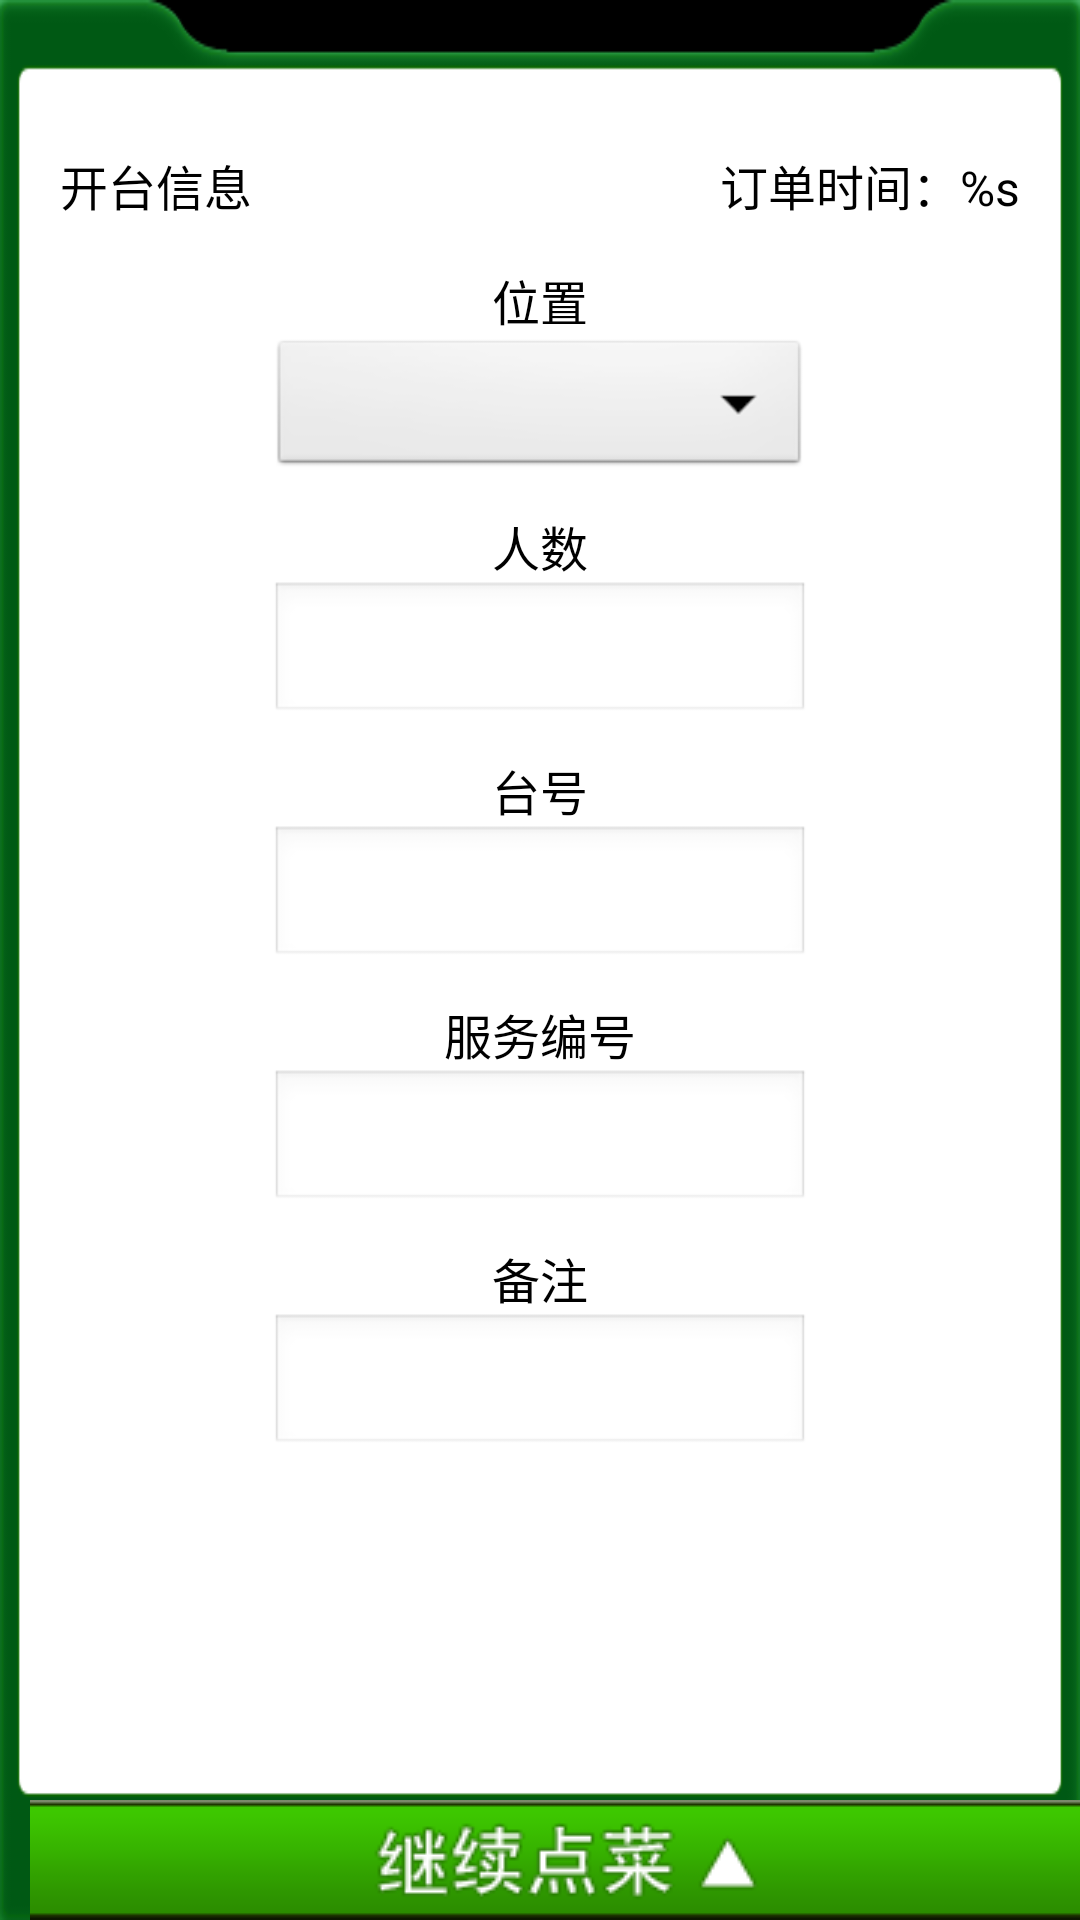

This screen was rendered from an Android layout file. Write that file and the resources it references.
<!-- AndroidManifest.xml: application theme android:Theme.NoTitleBar.Fullscreen -->
<!-- res/layout/dialog_neworder.xml -->
<?xml version="1.0" encoding="utf-8"?>
<LinearLayout xmlns:android="http://schemas.android.com/apk/res/android"
	android:layout_width="fill_parent" android:layout_height="fill_parent"
	android:orientation="vertical" android:background="@drawable/neworder_bg"
	android:gravity="center_horizontal">
	
	<RelativeLayout android:layout_width="fill_parent"
		android:layout_height="wrap_content" android:layout_marginTop="50dip"
		android:layout_marginLeft="20dip" android:layout_marginRight="20dip">
		<TextView android:layout_width="wrap_content"
			android:layout_height="wrap_content" android:text="@string/label_neworder_info"
			android:layout_alignParentLeft="true" android:textSize="16sp"
			android:textColor="#000000" />
		<TextView android:layout_width="wrap_content"
			android:layout_height="wrap_content" android:text="@string/label_neworder_time"
			android:layout_alignParentRight="true" android:textSize="16sp"
			android:id="@+id/text_neworder_time" android:textColor="#000000" />
	</RelativeLayout>
	
	<LinearLayout android:layout_width="wrap_content"
		android:layout_height="wrap_content" android:background="@drawable/line" />
	
	<LinearLayout android:layout_width="fill_parent"
		android:layout_height="wrap_content" android:orientation="vertical"
		android:layout_marginLeft="90dip" android:layout_marginRight="90dip"
		android:gravity="center">
			<TextView android:layout_width="wrap_content"
				android:layout_height="wrap_content" android:text="@string/label_postion"
				android:textSize="16sp" android:textColor="#000000"
				android:layout_marginTop="15dip" />
			<Spinner android:layout_width="fill_parent"
			android:layout_height="wrap_content" 
			android:id="@+id/spinner_position" android:layout_gravity="center"/>
			<TextView android:layout_width="wrap_content"
				android:layout_height="wrap_content" android:text="@string/label_customerno"
				android:textSize="16sp" android:textColor="#000000"
				android:layout_marginTop="10dip" />
			<EditText android:layout_width="fill_parent"
				android:layout_height="wrap_content" android:id="@+id/edit_customerno"
				android:gravity="center" android:maxLength="2" android:singleLine="true"
				android:inputType="number" />
			<TextView android:layout_width="wrap_content"
				android:layout_height="wrap_content" android:text="@string/label_tableno"
				android:textSize="16sp" android:textColor="#000000"
				android:layout_marginTop="10dip" />
			<EditText android:layout_width="fill_parent"
				android:layout_height="wrap_content" android:id="@+id/edit_tableno"
				android:gravity="center" android:maxLength="3" android:singleLine="true"
				android:inputType="number" />
			<TextView android:layout_width="wrap_content"
				android:layout_height="wrap_content" android:text="@string/label_waiterno"
				android:textSize="16sp" android:textColor="#000000"
				android:layout_marginTop="10dip" />
			<EditText android:layout_width="fill_parent"
				android:layout_height="wrap_content" android:id="@+id/edit_waiterno"
				android:gravity="center" android:maxLength="8" android:singleLine="true"
				android:inputType="text" />
			<TextView android:layout_width="wrap_content"
				android:layout_height="wrap_content" android:text="@string/label_notes"
				android:textSize="16sp" android:textColor="#000000"
				android:layout_marginTop="10dip" />
			<EditText android:layout_width="fill_parent"
				android:layout_height="wrap_content" android:id="@+id/edit_notes"
				android:singleLine="true" android:inputType="text" />
			<ImageButton android:layout_width="wrap_content"
				android:layout_height="wrap_content" android:id="@+id/imgbtn_neworder"
				android:src="@drawable/btn_neworder_before" android:background="#00000000"
				android:layout_marginTop="25dip" />
		</LinearLayout>

	
	<RelativeLayout android:layout_width="fill_parent"
		android:layout_height="fill_parent">
		<ImageButton android:layout_width="wrap_content"
			android:layout_height="wrap_content" android:id="@+id/imgbtn_continueorder"
			android:layout_alignParentBottom="true" android:background="#00000000"
			android:src="@drawable/btn_continueorder_before" android:layout_marginLeft="10dip"/>
	</RelativeLayout>
</LinearLayout>
<!-- resources referenced by this layout -->
<resources>
  <!-- drawable btn_continueorder_before: png bitmap (drawable-mdpi, 8125 bytes) -->
  <!-- drawable neworder_bg: png bitmap (drawable-mdpi, 9656 bytes) -->
  <string name="label_customerno">人数</string>
  <string name="label_neworder_info">开台信息</string>
  <string name="label_neworder_time">订单时间：%s</string>
  <string name="label_notes">备注</string>
  <string name="label_postion">位置</string>
  <string name="label_tableno">台号</string>
  <string name="label_waiterno">服务编号</string>
</resources>
